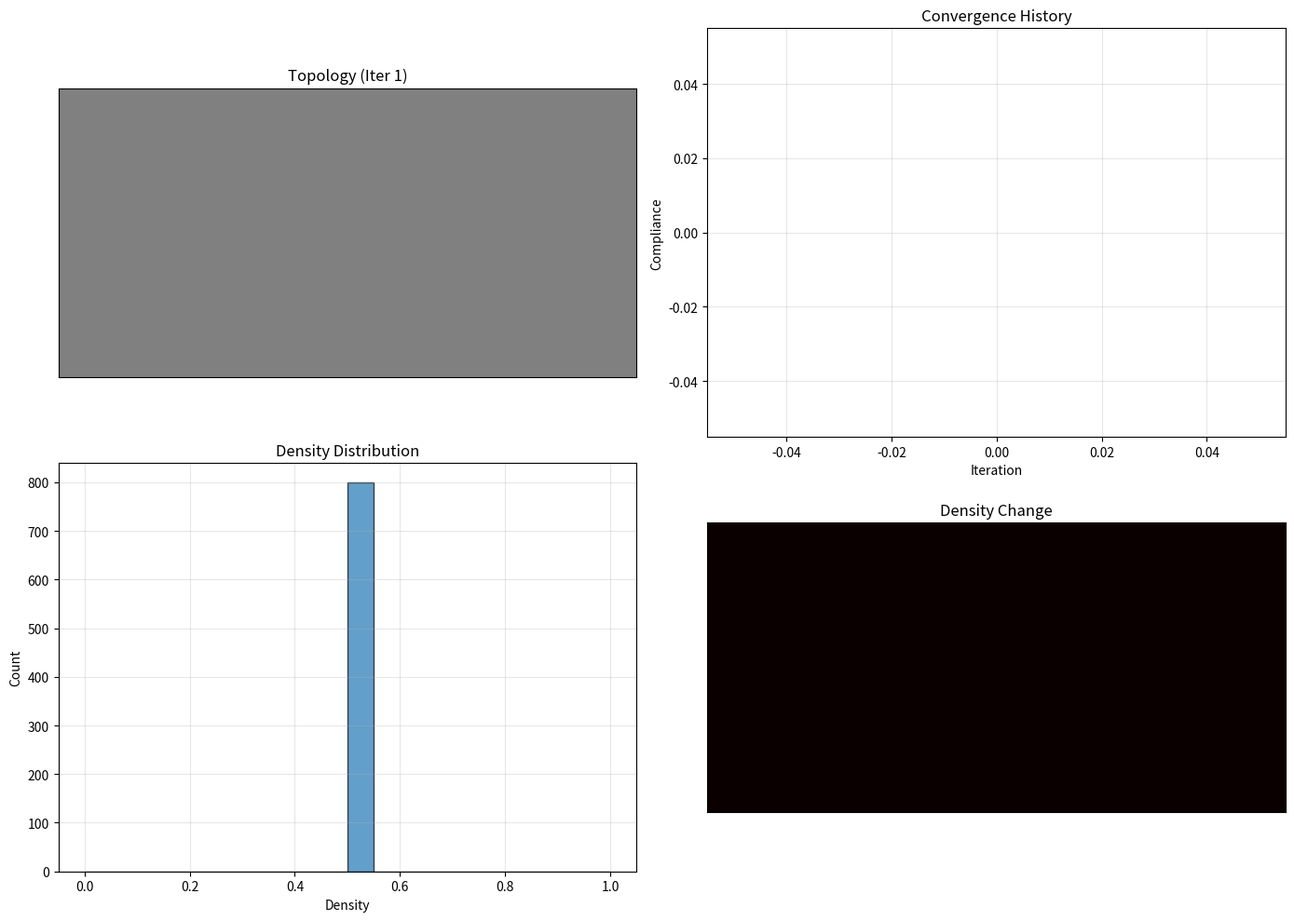
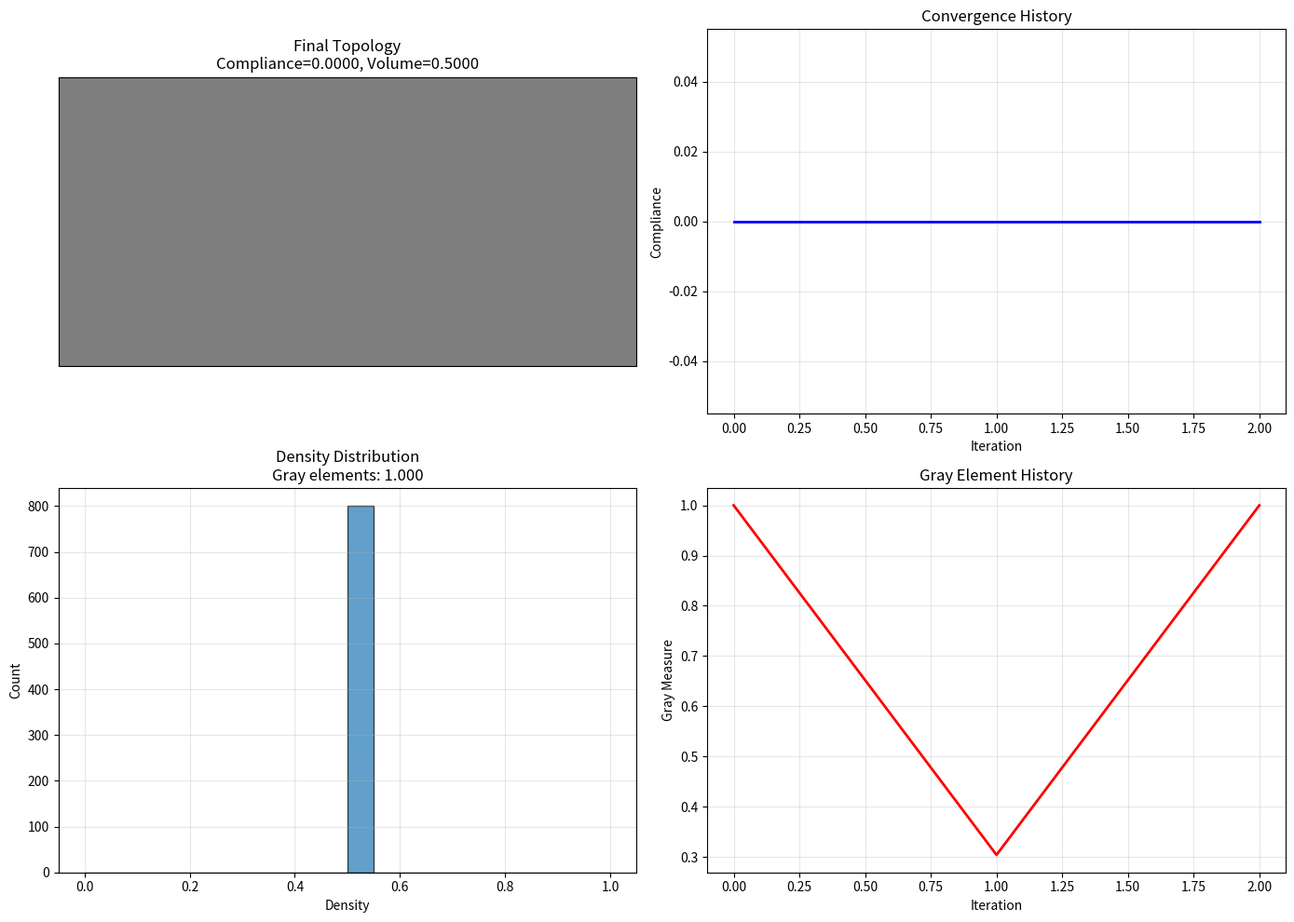

Here is the Python script that generated these plots, in order:
import numpy as np
import matplotlib.pyplot as plt
from scipy.sparse import coo_matrix
from scipy.sparse.linalg import spsolve


def simp_topology_optimization_fixed(nelx=60, nely=30, volfrac=0.5, penal=3.0, rmin=2.0, max_iter=100, 
                                     use_projection=True, beta=8.0, eta=0.5, use_gray_penalty=True, gray_weight=0.1):
    """
    修复棋盘格问题的 SIMP 拓扑优化算法
    
    改进措施:
    1. 标准灵敏度滤波 (Sigmund 2001) - 基础去棋盘格
    2. Heaviside投影滤波 - 边界更清晰，抑制数值振荡
    3. 灰度惩罚项 - 进一步抑制中间密度
    
    参数:
        nelx, nely: x,y方向单元数
        volfrac: 体积约束
        penal: SIMP惩罚因子
        rmin: 滤波器半径 (默认增大到2.0)
        max_iter: 最大迭代次数
        use_projection: 是否使用Heaviside投影滤波
        beta: Heaviside投影参数 (越大越锐利)
        eta: 投影阈值
        use_gray_penalty: 是否使用灰度惩罚
        gray_weight: 灰度惩罚权重
    """
    
    def lk():
        E = 1.0
        nu = 0.3
        k = np.array([1/2 - nu/6, 1/8 + nu/8, -1/4 - nu/12, -1/8 + 3*nu/8,
                       -1/4 + nu/12, -1/8 - nu/8, nu/6, 1/8 - 3*nu/8])
        Ke = E/(1-nu**2) * np.array([
            [k[0], k[1], k[2], k[3], k[4], k[5], k[6], k[7]],
            [k[1], k[0], k[7], k[6], k[5], k[4], k[3], k[2]],
            [k[2], k[7], k[0], k[5], k[6], k[3], k[4], k[1]],
            [k[3], k[6], k[5], k[0], k[7], k[2], k[1], k[4]],
            [k[4], k[5], k[6], k[7], k[0], k[1], k[2], k[3]],
            [k[5], k[4], k[3], k[2], k[1], k[0], k[7], k[6]],
            [k[6], k[3], k[4], k[1], k[2], k[7], k[0], k[5]],
            [k[7], k[2], k[1], k[4], k[3], k[6], k[5], k[0]]])
        return Ke
    
    Ke = lk()
    
    def edof(elx, ely):
        n1 = (nely + 1) * elx + ely
        n2 = (nely + 1) * (elx + 1) + ely
        return np.array([2*n1, 2*n1+1, 2*n2, 2*n2+1, 2*n2+2, 2*n2+3, 2*n1+2, 2*n1+3])
    
    def heaviside_projection(x, beta, eta):
        """Heaviside投影函数 - 使边界更锐利"""
        numerator = np.tanh(beta * eta) + np.tanh(beta * (x - eta))
        denominator = np.tanh(beta * eta) + np.tanh(beta * (1 - eta))
        return numerator / denominator
    
    x = volfrac * np.ones((nely, nelx))
    x_phys = x.copy()
    loop = 0
    change = 1.0
    c_history = []
    gray_history = []
    
    plt.ion()
    fig, axes = plt.subplots(2, 2, figsize=(14, 10))
    ax1, ax2, ax3, ax4 = axes.flatten()
    
    print("=" * 70)
    print("SIMP 拓扑优化 - 棋盘格修复版")
    print("=" * 70)
    print(f"计算域: {nelx} x {nely} 单元")
    print(f"体积约束: {volfrac}")
    print(f"SIMP惩罚因子: {penal}")
    print(f"滤波器半径: {rmin}")
    print(f"Heaviside投影: {'开启' if use_projection else '关闭'}, beta={beta}")
    print(f"灰度惩罚: {'开启' if use_gray_penalty else '关闭'}, weight={gray_weight}")
    print("=" * 70)
    print()
    
    while change > 0.005 and loop < max_iter:
        loop += 1
        
        if use_projection:
            x_phys = heaviside_projection(x, beta, eta)
        else:
            x_phys = x.copy()
        
        ndof = 2 * (nelx + 1) * (nely + 1)
        iK = np.zeros(64 * nelx * nely, dtype=np.int32)
        jK = np.zeros(64 * nelx * nely, dtype=np.int32)
        sK = np.zeros(64 * nelx * nely)
        
        for elx in range(nelx):
            for ely in range(nely):
                ed = edof(elx, ely)
                start = 64 * (ely + nely * elx)
                for i in range(8):
                    for j in range(8):
                        iK[start + 8*i + j] = ed[i]
                        jK[start + 8*i + j] = ed[j]
                        sK[start + 8*i + j] = (1e-9 + x_phys[ely, elx]**penal) * Ke[i, j]
        
        K = coo_matrix((sK, (iK, jK)), shape=(ndof, ndof))
        K = (K + K.T) / 2.0
        
        F = np.zeros(ndof)
        F[2 * (nely + 1) - 1] = -1.0
        
        fixed_dofs = np.union1d(np.arange(0, 2*(nely+1), 2), np.arange(1, 2*(nely+1), 2))
        free_dofs = np.setdiff1d(np.arange(ndof), fixed_dofs)
        
        U = np.zeros(ndof)
        U[free_dofs] = spsolve(K[free_dofs, :][:, free_dofs], F[free_dofs])
        
        c = 0.0
        dc = np.zeros((nely, nelx))
        
        for elx in range(nelx):
            for ely in range(nely):
                ed = edof(elx, ely)
                Ue = U[ed]
                ce = np.dot(np.dot(Ue.T, Ke), Ue)
                c += (1e-9 + x_phys[ely, elx]**penal) * ce
                dc[ely, elx] = -penal * x_phys[ely, elx]**(penal - 1) * ce
        
        if use_projection:
            dproj = beta * (1 - np.tanh(beta * (x - eta))**2) / (np.tanh(beta * eta) + np.tanh(beta * (1 - eta)))
            dc = dc * dproj
        
        if use_gray_penalty:
            gray_measure = np.sum(4 * x_phys * (1 - x_phys)) / (nelx * nely)
            gray_history.append(gray_measure)
            dc_gray = 4 * gray_weight * (1 - 2 * x_phys) / (nelx * nely)
            dc = dc + dc_gray
        
        dv = np.ones((nely, nelx))
        
        dcn = np.zeros((nely, nelx))
        dvy = np.zeros((nely, nelx))
        for i in range(nelx):
            for j in range(nely):
                sum_ = 0.0
                sum_dc = 0.0
                sum_dv = 0.0
                for k in range(max(0, int(i - np.floor(rmin))), min(nelx, int(i + np.floor(rmin) + 1))):
                    for l in range(max(0, int(j - np.floor(rmin))), min(nely, int(j + np.floor(rmin) + 1))):
                        fac = rmin - np.sqrt((i - k)**2 + (j - l)**2)
                        if fac > 0:
                            sum_ += fac
                            sum_dc += fac * dc[l, k]
                            sum_dv += fac * dv[l, k]
                dcn[j, i] = sum_dc / sum_
                dvy[j, i] = sum_dv / sum_
        dc = dcn
        dv = dvy
        
        l1 = 0.0
        l2 = 1e9
        move = 0.15
        xnew = np.zeros_like(x)
        while (l2 - l1) / (l1 + l2) > 1e-7:
            lmid = 0.5 * (l1 + l2)
            for i in range(nelx):
                for j in range(nely):
                    if dc[j, i] < 0:
                        be = (-dc[j, i] / (dv[j, i] * lmid))**(1/(penal-1))
                    else:
                        be = 1e10
                    if be < max(0.0, x[j, i] - move):
                        xnew[j, i] = max(0.0, x[j, i] - move)
                    elif be > min(1.0, x[j, i] + move):
                        xnew[j, i] = min(1.0, x[j, i] + move)
                    else:
                        xnew[j, i] = be
            if np.sum(xnew) - volfrac * nelx * nely > 0:
                l1 = lmid
            else:
                l2 = lmid
        x = xnew.copy()
        
        change = np.max(np.abs(x - x_phys))
        c_history.append(c)
        
        if loop % 5 == 0 or loop == 1:
            gray_ratio = np.sum((x_phys > 0.05) & (x_phys < 0.95)) / (nelx * nely)
            print(f"Iter {loop:3d}: Compliance={c:.4f}, Volume={np.sum(x)/(nelx*nely):.4f}, "
                  f"Change={change:.4f}, Gray={gray_ratio:.3f}")
            
            ax1.clear()
            ax1.imshow(1 - x_phys, cmap='gray', origin='upper', vmin=0, vmax=1)
            ax1.set_title(f'Topology (Iter {loop})')
            ax1.set_xticks([])
            ax1.set_yticks([])
            
            ax2.clear()
            ax2.plot(c_history, 'b-', linewidth=2)
            ax2.set_xlabel('Iteration')
            ax2.set_ylabel('Compliance')
            ax2.set_title('Convergence History')
            ax2.grid(True, alpha=0.3)
            
            ax3.clear()
            density_hist = x_phys.flatten()
            ax3.hist(density_hist, bins=20, range=(0, 1), edgecolor='black', alpha=0.7)
            ax3.set_xlabel('Density')
            ax3.set_ylabel('Count')
            ax3.set_title('Density Distribution')
            ax3.grid(True, alpha=0.3)
            
            ax4.clear()
            ax4.imshow(np.abs(x - x_phys), cmap='hot', origin='upper')
            ax4.set_title('Density Change')
            ax4.set_xticks([])
            ax4.set_yticks([])
            
            plt.tight_layout()
            plt.pause(0.05)
    
    plt.ioff()
    
    fig_final, axes_final = plt.subplots(2, 2, figsize=(14, 10))
    af1, af2, af3, af4 = axes_final.flatten()
    
    af1.imshow(1 - x_phys, cmap='gray', origin='upper', vmin=0, vmax=1)
    af1.set_title(f'Final Topology\nCompliance={c:.4f}, Volume={np.sum(x)/(nelx*nely):.4f}')
    af1.set_xticks([])
    af1.set_yticks([])
    
    af2.plot(c_history, 'b-', linewidth=2)
    af2.set_xlabel('Iteration')
    af2.set_ylabel('Compliance')
    af2.set_title('Convergence History')
    af2.grid(True, alpha=0.3)
    
    density_hist = x_phys.flatten()
    af3.hist(density_hist, bins=20, range=(0, 1), edgecolor='black', alpha=0.7)
    af3.set_xlabel('Density')
    af3.set_ylabel('Count')
    gray_ratio = np.sum((x_phys > 0.05) & (x_phys < 0.95)) / (nelx * nely)
    af3.set_title(f'Density Distribution\nGray elements: {gray_ratio:.3f}')
    af3.grid(True, alpha=0.3)
    
    if use_gray_penalty and gray_history:
        af4.plot(gray_history, 'r-', linewidth=2)
        af4.set_xlabel('Iteration')
        af4.set_ylabel('Gray Measure')
        af4.set_title('Gray Element History')
        af4.grid(True, alpha=0.3)
    else:
        af4.imshow(x_phys, cmap='viridis', origin='upper')
        af4.set_title('Density Heatmap')
        af4.set_xticks([])
        af4.set_yticks([])
    
    plt.tight_layout()
    plt.show()
    
    print()
    print("=" * 70)
    print("优化完成!")
    print(f"最终柔顺度: {c_history[-1]:.4f}")
    print(f"最终体积分数: {np.sum(x)/(nelx*nely):.4f}")
    print(f"中间密度单元比例: {gray_ratio:.4f}")
    print("=" * 70)
    
    return x_phys, c_history


def example_comparison():
    """对比有/无棋盘格修复的效果"""
    print("=" * 70)
    print("棋盘格修复对比测试")
    print("=" * 70)
    print()
    
    print("运行修复版本...")
    print()
    
    x_fixed, c_fixed = simp_topology_optimization_fixed(
        nelx=40, nely=20, volfrac=0.5, penal=3.0, rmin=2.0, 
        max_iter=80, use_projection=True, beta=8.0, use_gray_penalty=True
    )
    
    return x_fixed, c_fixed


if __name__ == "__main__":
    example_comparison()
